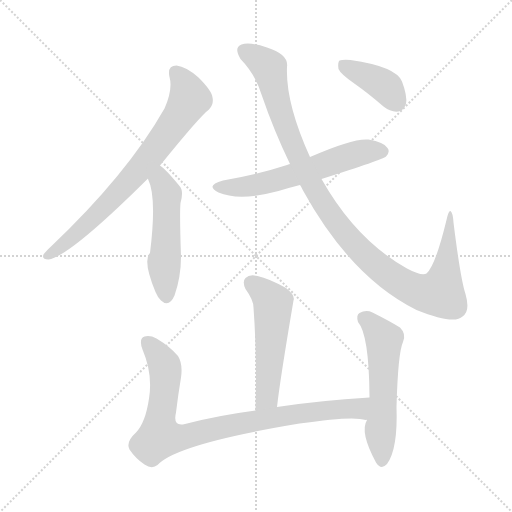
t = 0.00 s
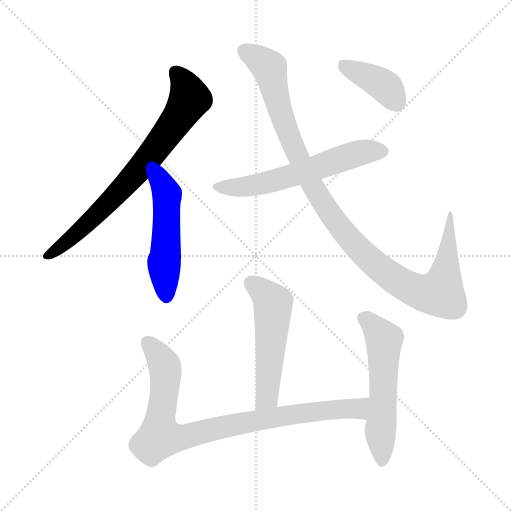
t = 1.34 s
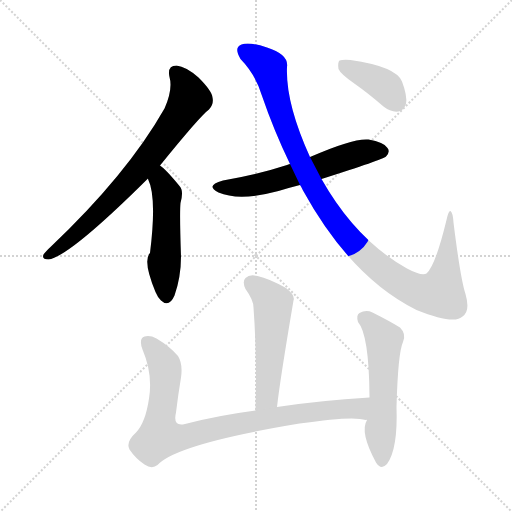
t = 2.69 s
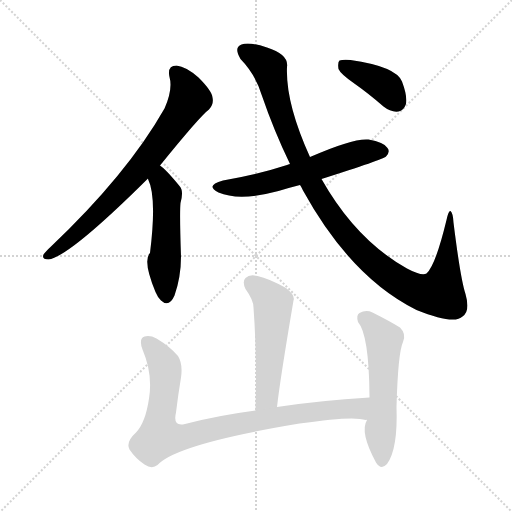
t = 4.03 s
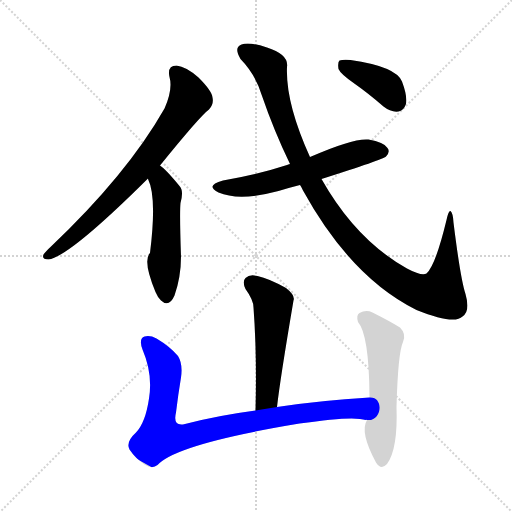
t = 5.37 s
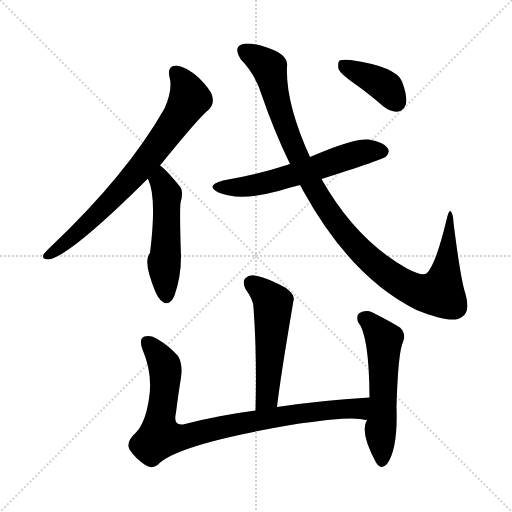
t = 6.72 s

The animated SVG that drew these frames (rendered in a browser with its animation timeline set to each time). Animation: 8 CSS @keyframes rules; one cycle of 6.72 s.

<svg version="1.1" viewBox="0 0 1024 1024" xmlns="http://www.w3.org/2000/svg">
  <g stroke="lightgray" stroke-dasharray="1,1" stroke-width="1" transform="scale(4, 4)">
    <line x1="0" y1="0" x2="256" y2="256"></line>
    <line x1="256" y1="0" x2="0" y2="256"></line>
    <line x1="128" y1="0" x2="128" y2="256"></line>
    <line x1="0" y1="128" x2="256" y2="128"></line>
  </g>
<g transform="scale(1, -1) translate(0, -900)">
   <style type="text/css">
    @keyframes keyframes0 {
      from {
       stroke: blue;
       stroke-dashoffset: 740;
       stroke-width: 128;
       }
       71% {
       animation-timing-function: step-end;
       stroke: blue;
       stroke-dashoffset: 0;
       stroke-width: 128;
       }
       to {
       stroke: black;
       stroke-width: 1024;
       }
       }
       #make-me-a-hanzi-animation-0 {
         animation: keyframes0 0.852214s both;
         animation-delay: 0.000000s;
         animation-timing-function: linear;
       }
    @keyframes keyframes1 {
      from {
       stroke: blue;
       stroke-dashoffset: 511;
       stroke-width: 128;
       }
       62% {
       animation-timing-function: step-end;
       stroke: blue;
       stroke-dashoffset: 0;
       stroke-width: 128;
       }
       to {
       stroke: black;
       stroke-width: 1024;
       }
       }
       #make-me-a-hanzi-animation-1 {
         animation: keyframes1 0.665853s both;
         animation-delay: 0.852214s;
         animation-timing-function: linear;
       }
    @keyframes keyframes2 {
      from {
       stroke: blue;
       stroke-dashoffset: 594;
       stroke-width: 128;
       }
       66% {
       animation-timing-function: step-end;
       stroke: blue;
       stroke-dashoffset: 0;
       stroke-width: 128;
       }
       to {
       stroke: black;
       stroke-width: 1024;
       }
       }
       #make-me-a-hanzi-animation-2 {
         animation: keyframes2 0.733398s both;
         animation-delay: 1.518066s;
         animation-timing-function: linear;
       }
    @keyframes keyframes3 {
      from {
       stroke: blue;
       stroke-dashoffset: 1075;
       stroke-width: 128;
       }
       78% {
       animation-timing-function: step-end;
       stroke: blue;
       stroke-dashoffset: 0;
       stroke-width: 128;
       }
       to {
       stroke: black;
       stroke-width: 1024;
       }
       }
       #make-me-a-hanzi-animation-3 {
         animation: keyframes3 1.124837s both;
         animation-delay: 2.251465s;
         animation-timing-function: linear;
       }
    @keyframes keyframes4 {
      from {
       stroke: blue;
       stroke-dashoffset: 392;
       stroke-width: 128;
       }
       56% {
       animation-timing-function: step-end;
       stroke: blue;
       stroke-dashoffset: 0;
       stroke-width: 128;
       }
       to {
       stroke: black;
       stroke-width: 1024;
       }
       }
       #make-me-a-hanzi-animation-4 {
         animation: keyframes4 0.569010s both;
         animation-delay: 3.376302s;
         animation-timing-function: linear;
       }
    @keyframes keyframes5 {
      from {
       stroke: blue;
       stroke-dashoffset: 529;
       stroke-width: 128;
       }
       63% {
       animation-timing-function: step-end;
       stroke: blue;
       stroke-dashoffset: 0;
       stroke-width: 128;
       }
       to {
       stroke: black;
       stroke-width: 1024;
       }
       }
       #make-me-a-hanzi-animation-5 {
         animation: keyframes5 0.680501s both;
         animation-delay: 3.945312s;
         animation-timing-function: linear;
       }
    @keyframes keyframes6 {
      from {
       stroke: blue;
       stroke-dashoffset: 880;
       stroke-width: 128;
       }
       74% {
       animation-timing-function: step-end;
       stroke: blue;
       stroke-dashoffset: 0;
       stroke-width: 128;
       }
       to {
       stroke: black;
       stroke-width: 1024;
       }
       }
       #make-me-a-hanzi-animation-6 {
         animation: keyframes6 0.966146s both;
         animation-delay: 4.625814s;
         animation-timing-function: linear;
       }
    @keyframes keyframes7 {
      from {
       stroke: blue;
       stroke-dashoffset: 558;
       stroke-width: 128;
       }
       64% {
       animation-timing-function: step-end;
       stroke: blue;
       stroke-dashoffset: 0;
       stroke-width: 128;
       }
       to {
       stroke: black;
       stroke-width: 1024;
       }
       }
       #make-me-a-hanzi-animation-7 {
         animation: keyframes7 0.704102s both;
         animation-delay: 5.591960s;
         animation-timing-function: linear;
       }
</style>
<path d="M 320.0 569.0 Q 401.0 669.0 418.0 681.0 Q 428.0 691.0 425.0 705.0 Q 424.0 718.0 397.0 745.0 Q 372.0 767.0 353.0 769.0 Q 334.0 769.0 339.0 746.0 Q 346.0 722.0 329.0 683.0 Q 254.0 551.0 101.0 406.0 Q 91.0 397.0 87.0 391.0 Q 83.0 381.0 97.0 381.0 Q 139.0 387.0 296.0 543.0 L 320.0 569.0 Z" fill="lightgray"></path> 
<path d="M 296.0 543.0 Q 295.0 543.0 296.0 542.0 Q 314.0 506.0 300.0 394.0 Q 285.0 379.0 311.0 316.0 Q 315.0 306.0 322.0 299.0 Q 338.0 284.0 349.0 309.0 Q 362.0 346.0 362.0 387.0 Q 359.0 474.0 361.0 494.0 Q 368.0 519.0 359.0 528.0 Q 332.0 561.0 320.0 569.0 C 297.0 588.0 286.0 571.0 296.0 543.0 Z" fill="lightgray"></path> 
<path d="M 643.0 542.0 Q 766.0 581.0 772.0 587.0 Q 781.0 596.0 775.0 604.0 Q 768.0 616.0 737.0 621.0 Q 706.0 624.0 620.0 586.0 L 580.0 572.0 Q 576.0 571.0 574.0 570.0 Q 516.0 551.0 446.0 539.0 Q 409.0 529.0 437.0 515.0 Q 479.0 497.0 557.0 518.0 Q 576.0 524.0 600.0 530.0 L 643.0 542.0 Z" fill="lightgray"></path> 
<path d="M 600.0 530.0 Q 603.0 526.0 606.0 519.0 Q 702.0 345.0 833.0 280.0 Q 908.0 250.0 925.0 267.0 Q 941.0 277.0 931.0 312.0 Q 921.0 342.0 907.0 455.0 Q 906.0 474.0 901.0 478.0 Q 897.0 479.0 893.0 460.0 Q 871.0 369.0 853.0 353.0 Q 844.0 347.0 814.0 363.0 Q 712.0 420.0 643.0 542.0 L 620.0 586.0 Q 571.0 694.0 574.0 766.0 Q 578.0 791.0 534.0 805.0 Q 498.0 817.0 483.0 811.0 Q 467.0 805.0 481.0 782.0 Q 511.0 751.0 523.0 711.0 Q 548.0 638.0 580.0 572.0 L 600.0 530.0 Z" fill="lightgray"></path> 
<path d="M 710.0 732.0 Q 737.0 713.0 767.0 687.0 Q 782.0 675.0 797.0 677.0 Q 807.0 678.0 812.0 692.0 Q 815.0 708.0 804.0 737.0 Q 792.0 767.0 701.0 780.0 Q 685.0 781.0 679.0 779.0 Q 675.0 775.0 677.0 762.0 Q 681.0 752.0 710.0 732.0 Z" fill="lightgray"></path> 
<path d="M 554.0 86.0 Q 560.0 140.0 587.0 299.0 Q 591.0 309.0 572.0 324.0 Q 538.0 343.0 515.0 348.0 Q 499.0 352.0 491.0 344.0 Q 484.0 337.0 491.0 322.0 Q 507.0 300.0 507.0 285.0 Q 514.0 191.0 511.0 79.0 C 510.0 49.0 550.0 56.0 554.0 86.0 Z" fill="lightgray"></path> 
<path d="M 739.0 105.0 Q 639.0 99.0 554.0 86.0 L 511.0 79.0 Q 435.0 69.0 370.0 52.0 Q 345.0 46.0 352.0 75.0 Q 356.0 109.0 362.0 145.0 Q 366.0 172.0 356.0 188.0 Q 340.0 207.0 313.0 223.0 Q 300.0 230.0 289.0 227.0 Q 277.0 223.0 285.0 201.0 Q 306.0 152.0 298.0 103.0 Q 291.0 55.0 272.0 35.0 Q 251.0 16.0 259.0 1.0 Q 271.0 -17.0 289.0 -29.0 Q 304.0 -39.0 315.0 -30.0 Q 352.0 12.0 599.0 53.0 Q 708.0 69.0 731.0 60.0 Q 732.0 61.0 734.0 60.0 C 764.0 56.0 769.0 107.0 739.0 105.0 Z" fill="lightgray"></path> 
<path d="M 734.0 60.0 Q 719.0 36.0 752.0 -25.0 Q 762.0 -41.0 774.0 -28.0 Q 796.0 2.0 793.0 86.0 Q 796.0 195.0 806.0 216.0 Q 813.0 232.0 800.0 245.0 Q 779.0 258.0 745.0 275.0 Q 732.0 281.0 719.0 274.0 Q 712.0 270.0 716.0 256.0 Q 738.0 231.0 739.0 107.0 L 739.0 105.0 L 734.0 60.0 Z" fill="lightgray"></path> 
      <clipPath id="make-me-a-hanzi-clip-0">
      <path d="M 320.0 569.0 Q 401.0 669.0 418.0 681.0 Q 428.0 691.0 425.0 705.0 Q 424.0 718.0 397.0 745.0 Q 372.0 767.0 353.0 769.0 Q 334.0 769.0 339.0 746.0 Q 346.0 722.0 329.0 683.0 Q 254.0 551.0 101.0 406.0 Q 91.0 397.0 87.0 391.0 Q 83.0 381.0 97.0 381.0 Q 139.0 387.0 296.0 543.0 L 320.0 569.0 Z" fill="lightgray"></path>
      </clipPath>
      <path clip-path="url(#make-me-a-hanzi-clip-0)" d="M 352.0 754.0 L 366.0 738.0 L 379.0 703.0 L 334.0 632.0 L 238.0 515.0 L 137.0 419.0 L 96.0 390.0 " fill="none" id="make-me-a-hanzi-animation-0" stroke-dasharray="612 1224" stroke-linecap="round"></path>

      <clipPath id="make-me-a-hanzi-clip-1">
      <path d="M 296.0 543.0 Q 295.0 543.0 296.0 542.0 Q 314.0 506.0 300.0 394.0 Q 285.0 379.0 311.0 316.0 Q 315.0 306.0 322.0 299.0 Q 338.0 284.0 349.0 309.0 Q 362.0 346.0 362.0 387.0 Q 359.0 474.0 361.0 494.0 Q 368.0 519.0 359.0 528.0 Q 332.0 561.0 320.0 569.0 C 297.0 588.0 286.0 571.0 296.0 543.0 Z" fill="lightgray"></path>
      </clipPath>
      <path clip-path="url(#make-me-a-hanzi-clip-1)" d="M 320.0 561.0 L 321.0 538.0 L 334.0 507.0 L 328.0 357.0 L 334.0 309.0 " fill="none" id="make-me-a-hanzi-animation-1" stroke-dasharray="383 766" stroke-linecap="round"></path>

      <clipPath id="make-me-a-hanzi-clip-2">
      <path d="M 643.0 542.0 Q 766.0 581.0 772.0 587.0 Q 781.0 596.0 775.0 604.0 Q 768.0 616.0 737.0 621.0 Q 706.0 624.0 620.0 586.0 L 580.0 572.0 Q 576.0 571.0 574.0 570.0 Q 516.0 551.0 446.0 539.0 Q 409.0 529.0 437.0 515.0 Q 479.0 497.0 557.0 518.0 Q 576.0 524.0 600.0 530.0 L 643.0 542.0 Z" fill="lightgray"></path>
      </clipPath>
      <path clip-path="url(#make-me-a-hanzi-clip-2)" d="M 438.0 528.0 L 481.0 525.0 L 525.0 532.0 L 717.0 594.0 L 765.0 597.0 " fill="none" id="make-me-a-hanzi-animation-2" stroke-dasharray="466 932" stroke-linecap="round"></path>

      <clipPath id="make-me-a-hanzi-clip-3">
      <path d="M 600.0 530.0 Q 603.0 526.0 606.0 519.0 Q 702.0 345.0 833.0 280.0 Q 908.0 250.0 925.0 267.0 Q 941.0 277.0 931.0 312.0 Q 921.0 342.0 907.0 455.0 Q 906.0 474.0 901.0 478.0 Q 897.0 479.0 893.0 460.0 Q 871.0 369.0 853.0 353.0 Q 844.0 347.0 814.0 363.0 Q 712.0 420.0 643.0 542.0 L 620.0 586.0 Q 571.0 694.0 574.0 766.0 Q 578.0 791.0 534.0 805.0 Q 498.0 817.0 483.0 811.0 Q 467.0 805.0 481.0 782.0 Q 511.0 751.0 523.0 711.0 Q 548.0 638.0 580.0 572.0 L 600.0 530.0 Z" fill="lightgray"></path>
      </clipPath>
      <path clip-path="url(#make-me-a-hanzi-clip-3)" d="M 491.0 796.0 L 538.0 765.0 L 578.0 628.0 L 638.0 506.0 L 708.0 412.0 L 762.0 361.0 L 831.0 319.0 L 881.0 313.0 L 893.0 366.0 L 902.0 473.0 " fill="none" id="make-me-a-hanzi-animation-3" stroke-dasharray="947 1894" stroke-linecap="round"></path>

      <clipPath id="make-me-a-hanzi-clip-4">
      <path d="M 710.0 732.0 Q 737.0 713.0 767.0 687.0 Q 782.0 675.0 797.0 677.0 Q 807.0 678.0 812.0 692.0 Q 815.0 708.0 804.0 737.0 Q 792.0 767.0 701.0 780.0 Q 685.0 781.0 679.0 779.0 Q 675.0 775.0 677.0 762.0 Q 681.0 752.0 710.0 732.0 Z" fill="lightgray"></path>
      </clipPath>
      <path clip-path="url(#make-me-a-hanzi-clip-4)" d="M 684.0 773.0 L 770.0 727.0 L 793.0 696.0 " fill="none" id="make-me-a-hanzi-animation-4" stroke-dasharray="264 528" stroke-linecap="round"></path>

      <clipPath id="make-me-a-hanzi-clip-5">
      <path d="M 554.0 86.0 Q 560.0 140.0 587.0 299.0 Q 591.0 309.0 572.0 324.0 Q 538.0 343.0 515.0 348.0 Q 499.0 352.0 491.0 344.0 Q 484.0 337.0 491.0 322.0 Q 507.0 300.0 507.0 285.0 Q 514.0 191.0 511.0 79.0 C 510.0 49.0 550.0 56.0 554.0 86.0 Z" fill="lightgray"></path>
      </clipPath>
      <path clip-path="url(#make-me-a-hanzi-clip-5)" d="M 502.0 335.0 L 546.0 293.0 L 535.0 112.0 L 517.0 87.0 " fill="none" id="make-me-a-hanzi-animation-5" stroke-dasharray="401 802" stroke-linecap="round"></path>

      <clipPath id="make-me-a-hanzi-clip-6">
      <path d="M 739.0 105.0 Q 639.0 99.0 554.0 86.0 L 511.0 79.0 Q 435.0 69.0 370.0 52.0 Q 345.0 46.0 352.0 75.0 Q 356.0 109.0 362.0 145.0 Q 366.0 172.0 356.0 188.0 Q 340.0 207.0 313.0 223.0 Q 300.0 230.0 289.0 227.0 Q 277.0 223.0 285.0 201.0 Q 306.0 152.0 298.0 103.0 Q 291.0 55.0 272.0 35.0 Q 251.0 16.0 259.0 1.0 Q 271.0 -17.0 289.0 -29.0 Q 304.0 -39.0 315.0 -30.0 Q 352.0 12.0 599.0 53.0 Q 708.0 69.0 731.0 60.0 Q 732.0 61.0 734.0 60.0 C 764.0 56.0 769.0 107.0 739.0 105.0 Z" fill="lightgray"></path>
      </clipPath>
      <path clip-path="url(#make-me-a-hanzi-clip-6)" d="M 295.0 215.0 L 330.0 164.0 L 319.0 50.0 L 319.0 30.0 L 328.0 25.0 L 369.0 26.0 L 457.0 49.0 L 637.0 78.0 L 716.0 84.0 L 733.0 68.0 " fill="none" id="make-me-a-hanzi-animation-6" stroke-dasharray="752 1504" stroke-linecap="round"></path>

      <clipPath id="make-me-a-hanzi-clip-7">
      <path d="M 734.0 60.0 Q 719.0 36.0 752.0 -25.0 Q 762.0 -41.0 774.0 -28.0 Q 796.0 2.0 793.0 86.0 Q 796.0 195.0 806.0 216.0 Q 813.0 232.0 800.0 245.0 Q 779.0 258.0 745.0 275.0 Q 732.0 281.0 719.0 274.0 Q 712.0 270.0 716.0 256.0 Q 738.0 231.0 739.0 107.0 L 739.0 105.0 L 734.0 60.0 Z" fill="lightgray"></path>
      </clipPath>
      <path clip-path="url(#make-me-a-hanzi-clip-7)" d="M 728.0 263.0 L 744.0 253.0 L 768.0 220.0 L 761.0 43.0 L 764.0 -22.0 " fill="none" id="make-me-a-hanzi-animation-7" stroke-dasharray="430 860" stroke-linecap="round"></path>

</g>
</svg>
